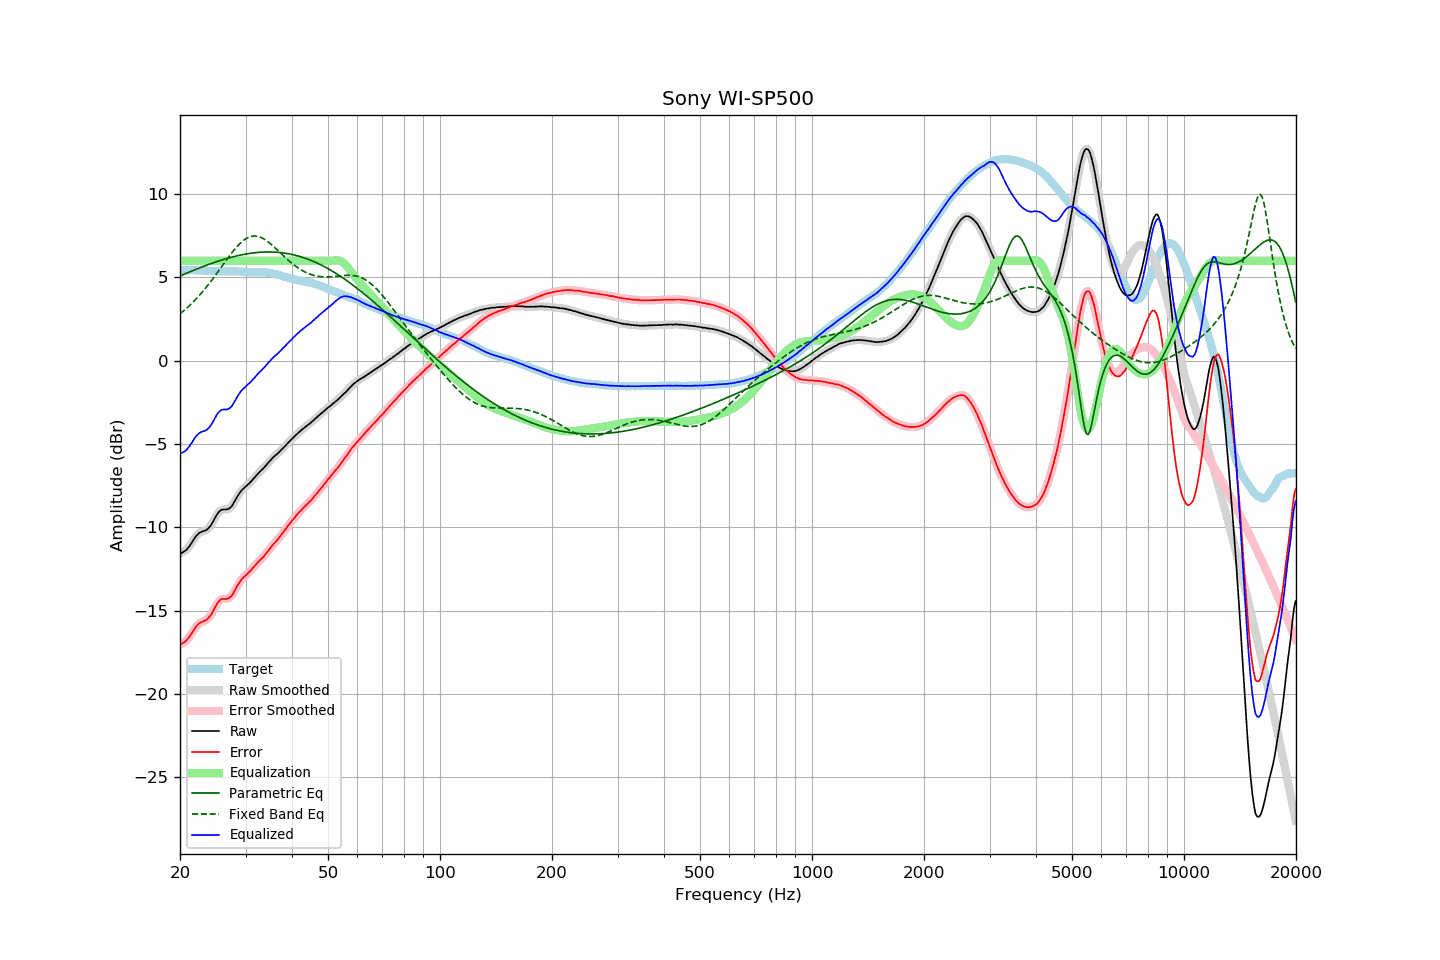

Data behind this chart, as committed beside it:
frequency, raw, error, smoothed, error_smoothed, equalization, parametric_eq, fixed_band_eq, equalized_raw, equalized_smoothed, target
20.00, -11.58, -17.03, -11.58, -17.03, 6.00, 5.09, 2.82, -5.58, -5.58, 5.45
20.20, -11.54, -16.99, -11.55, -16.99, 6.00, 5.13, 2.89, -5.54, -5.55, 5.45
20.40, -11.49, -16.94, -11.50, -16.94, 6.00, 5.17, 2.97, -5.49, -5.50, 5.45
20.61, -11.43, -16.88, -11.43, -16.87, 6.00, 5.21, 3.06, -5.43, -5.43, 5.45
20.81, -11.35, -16.79, -11.34, -16.78, 6.00, 5.25, 3.14, -5.35, -5.34, 5.44
21.02, -11.23, -16.67, -11.24, -16.68, 6.00, 5.29, 3.23, -5.23, -5.24, 5.44
21.23, -11.12, -16.56, -11.11, -16.55, 6.00, 5.33, 3.32, -5.12, -5.11, 5.44
21.44, -10.97, -16.42, -10.97, -16.41, 6.00, 5.37, 3.41, -4.97, -4.97, 5.45
21.66, -10.82, -16.26, -10.82, -16.26, 6.00, 5.41, 3.51, -4.82, -4.82, 5.44
21.87, -10.67, -16.10, -10.67, -16.10, 6.00, 5.45, 3.61, -4.67, -4.67, 5.44
22.09, -10.53, -15.95, -10.54, -15.96, 6.00, 5.49, 3.71, -4.53, -4.54, 5.42
22.31, -10.43, -15.85, -10.43, -15.85, 6.00, 5.53, 3.81, -4.43, -4.43, 5.42
22.54, -10.34, -15.76, -10.35, -15.76, 6.00, 5.57, 3.92, -4.34, -4.35, 5.41
22.76, -10.29, -15.70, -10.29, -15.70, 6.00, 5.60, 4.03, -4.29, -4.29, 5.41
22.99, -10.25, -15.66, -10.25, -15.66, 6.00, 5.64, 4.14, -4.25, -4.25, 5.41
23.22, -10.22, -15.62, -10.22, -15.63, 6.00, 5.68, 4.25, -4.22, -4.22, 5.40
23.45, -10.19, -15.59, -10.18, -15.58, 6.00, 5.71, 4.37, -4.19, -4.18, 5.40
23.69, -10.12, -15.51, -10.12, -15.51, 6.00, 5.75, 4.49, -4.12, -4.12, 5.39
23.92, -10.03, -15.41, -10.03, -15.41, 6.00, 5.79, 4.61, -4.03, -4.03, 5.38
24.16, -9.91, -15.29, -9.91, -15.29, 6.00, 5.82, 4.74, -3.91, -3.91, 5.38
24.40, -9.76, -15.14, -9.75, -15.13, 6.00, 5.86, 4.86, -3.76, -3.75, 5.38
24.65, -9.58, -14.96, -9.58, -14.96, 6.00, 5.89, 4.99, -3.58, -3.58, 5.38
24.89, -9.40, -14.78, -9.40, -14.78, 6.00, 5.92, 5.12, -3.40, -3.40, 5.38
25.14, -9.23, -14.61, -9.24, -14.61, 6.00, 5.95, 5.25, -3.23, -3.24, 5.38
25.39, -9.10, -14.47, -9.10, -14.47, 6.00, 5.99, 5.39, -3.10, -3.10, 5.37
25.65, -9.00, -14.37, -9.00, -14.37, 6.00, 6.02, 5.52, -3.00, -3.00, 5.37
25.91, -8.94, -14.31, -8.95, -14.32, 6.00, 6.05, 5.66, -2.94, -2.95, 5.36
26.16, -8.93, -14.30, -8.93, -14.30, 6.00, 6.08, 5.79, -2.93, -2.93, 5.37
26.43, -8.93, -14.30, -8.93, -14.30, 6.00, 6.11, 5.93, -2.93, -2.93, 5.37
26.69, -8.93, -14.30, -8.92, -14.30, 6.00, 6.13, 6.06, -2.93, -2.92, 5.37
26.96, -8.90, -14.27, -8.90, -14.27, 6.00, 6.16, 6.19, -2.90, -2.90, 5.37
27.23, -8.84, -14.21, -8.84, -14.22, 6.00, 6.19, 6.32, -2.84, -2.84, 5.37
27.50, -8.76, -14.13, -8.75, -14.12, 6.00, 6.21, 6.45, -2.76, -2.75, 5.37
27.77, -8.61, -13.99, -8.61, -13.98, 6.00, 6.24, 6.57, -2.61, -2.61, 5.38
28.05, -8.44, -13.81, -8.44, -13.81, 6.00, 6.26, 6.69, -2.44, -2.44, 5.37
28.33, -8.27, -13.63, -8.27, -13.64, 6.00, 6.29, 6.80, -2.27, -2.27, 5.36
28.62, -8.10, -13.46, -8.11, -13.47, 6.00, 6.31, 6.91, -2.10, -2.11, 5.35
28.90, -7.96, -13.32, -7.96, -13.31, 6.00, 6.33, 7.01, -1.96, -1.96, 5.36
29.19, -7.82, -13.17, -7.83, -13.18, 6.00, 6.35, 7.10, -1.82, -1.83, 5.35
29.48, -7.72, -13.06, -7.72, -13.07, 6.00, 6.37, 7.19, -1.72, -1.72, 5.34
29.78, -7.63, -12.97, -7.63, -12.97, 6.00, 6.39, 7.26, -1.63, -1.63, 5.34
30.08, -7.55, -12.89, -7.55, -12.88, 6.00, 6.41, 7.32, -1.55, -1.55, 5.34
30.38, -7.46, -12.79, -7.46, -12.79, 6.00, 6.42, 7.38, -1.46, -1.46, 5.32
30.68, -7.37, -12.69, -7.37, -12.69, 6.00, 6.44, 7.42, -1.37, -1.37, 5.32
30.99, -7.27, -12.59, -7.27, -12.59, 6.00, 6.45, 7.45, -1.27, -1.27, 5.32
31.30, -7.16, -12.48, -7.16, -12.48, 6.00, 6.47, 7.48, -1.16, -1.16, 5.32
31.61, -7.05, -12.37, -7.05, -12.37, 6.00, 6.48, 7.49, -1.05, -1.05, 5.32
31.93, -6.94, -12.26, -6.94, -12.26, 6.00, 6.49, 7.48, -0.94, -0.94, 5.32
32.24, -6.83, -12.15, -6.83, -12.15, 6.00, 6.50, 7.47, -0.83, -0.83, 5.32
32.57, -6.73, -12.04, -6.73, -12.05, 6.00, 6.51, 7.45, -0.73, -0.73, 5.31
32.89, -6.64, -11.96, -6.64, -11.95, 6.00, 6.51, 7.42, -0.64, -0.64, 5.32
33.22, -6.54, -11.86, -6.54, -11.86, 6.00, 6.52, 7.37, -0.54, -0.54, 5.32
33.55, -6.45, -11.76, -6.45, -11.76, 6.00, 6.52, 7.32, -0.45, -0.45, 5.31
33.89, -6.34, -11.64, -6.34, -11.64, 6.00, 6.53, 7.26, -0.34, -0.34, 5.30
34.23, -6.23, -11.52, -6.23, -11.52, 6.00, 6.53, 7.20, -0.23, -0.23, 5.29
34.57, -6.11, -11.40, -6.12, -11.40, 6.00, 6.53, 7.12, -0.11, -0.12, 5.29
34.92, -6.01, -11.27, -6.01, -11.27, 6.00, 6.53, 7.05, -0.01, -0.01, 5.26
35.27, -5.90, -11.16, -5.90, -11.16, 6.00, 6.53, 6.96, 0.10, 0.10, 5.26
35.62, -5.80, -11.03, -5.81, -11.04, 6.00, 6.52, 6.88, 0.20, 0.19, 5.23
35.97, -5.72, -10.93, -5.72, -10.93, 6.00, 6.52, 6.79, 0.28, 0.28, 5.21
... 635 more rows
